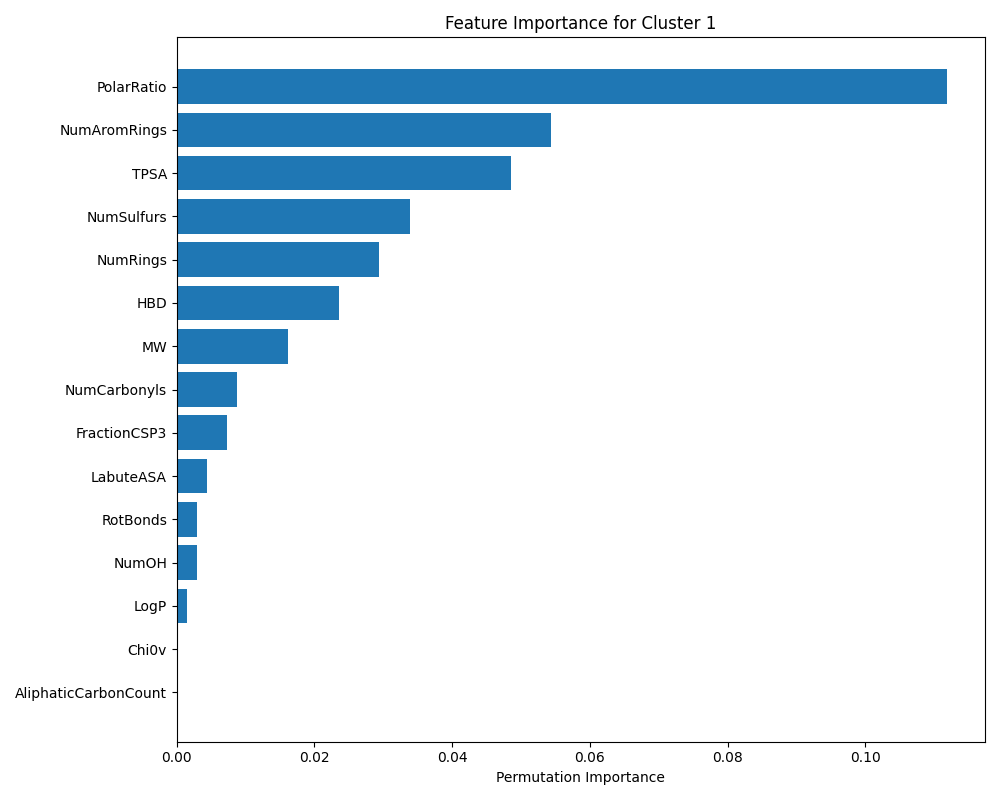

Source data for this figure (header and first rows):
Feature, Importance, Std
PolarRatio, 0.1118, 0.03028
NumAromRings, 0.05441, 0.01478
TPSA, 0.04853, 0.01324
NumSulfurs, 0.03382, 0.006739
NumRings, 0.02941, 0.01139
HBD, 0.02353, 0.01176
MW, 0.01618, 0.007919
NumCarbonyls, 0.008824, 0.007204
FractionCSP3, 0.007353, 0.007353
LabuteASA, 0.004412, 0.006739
NumOH, 0.002941, 0.005882
RotBonds, 0.002941, 0.005882
LogP, 0.001471, 0.004412
AliphaticCarbonCount, 0.0, 0.0
CarbonCount, 0.0, 0.0
NumCarboxyls, 0.0, 0.0
NumEthers, 0.0, 0.0
HeavyAtomCount, 0.0, 0.0
NumAmines, 0.0, 0.0
NumChargedAtoms, 0.0, 0.0
MolMR, 0.0, 0.0
LongestAliphaticChain, 0.0, 0.0
HBA, 0.0, 0.0
Chi0v, 0.0, 0.0
Chi1v, 0.0, 0.0
